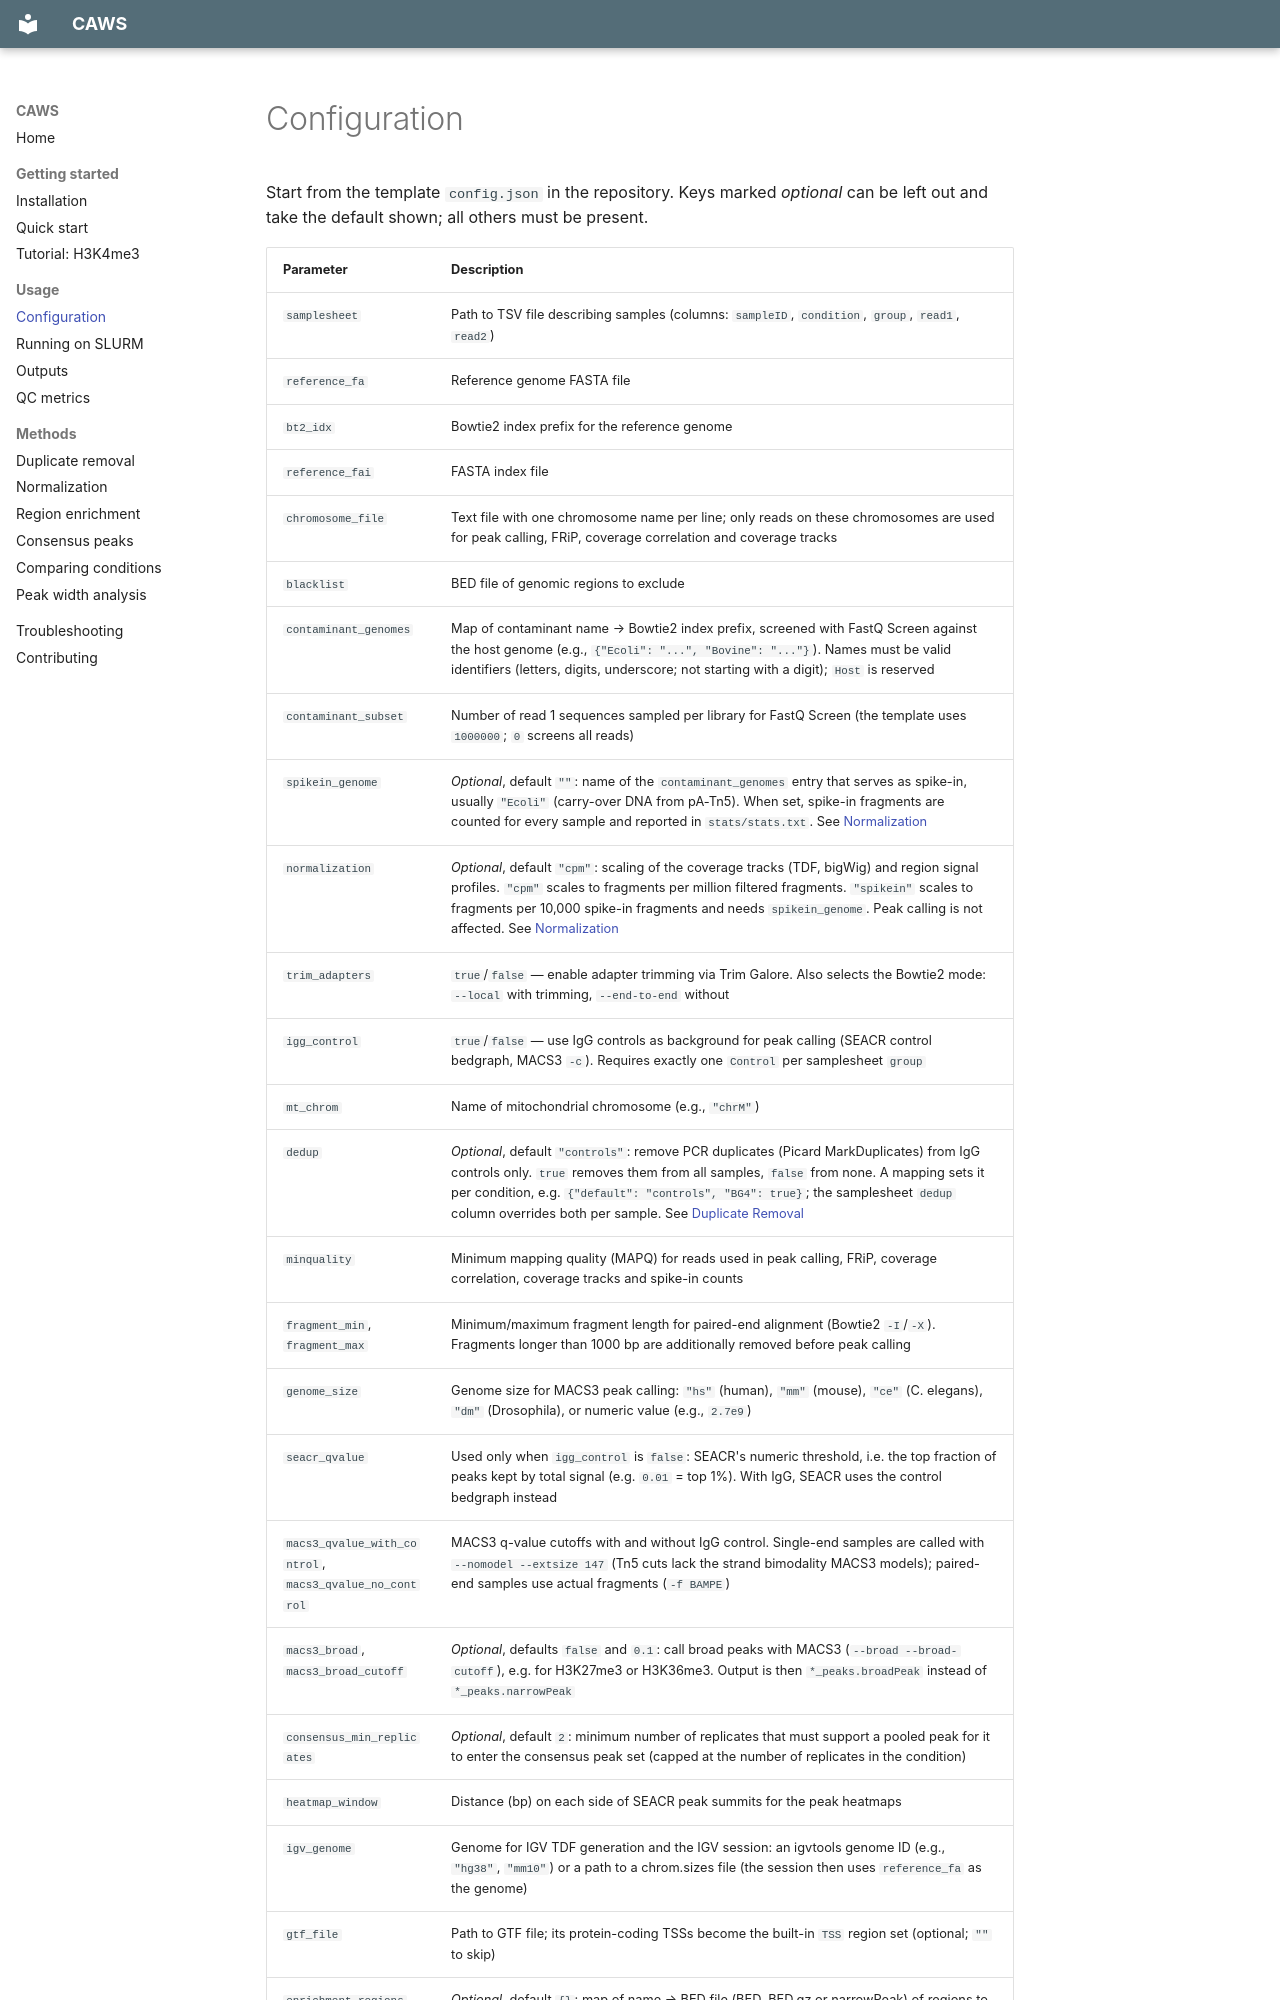

repository: ratan-lab/CAWS · page: configuration/index.html · generator: mkdocs

# Configuration

Start from the template `config.json` in the repository. Keys marked *optional* can be left out and take the default shown; all others must be present.

| Parameter | Description |
|------------|-------------|
| `samplesheet` | Path to TSV file describing samples (columns: `sampleID`, `condition`, `group`, `read1`, `read2`) |
| `reference_fa` | Reference genome FASTA file |
| `bt2_idx` | Bowtie2 index prefix for the reference genome |
| `reference_fai` | FASTA index file |
| `chromosome_file` | Text file with one chromosome name per line; only reads on these chromosomes are used for peak calling, FRiP, coverage correlation and coverage tracks |
| `blacklist` | BED file of genomic regions to exclude |
| `contaminant_genomes` | Map of contaminant name → Bowtie2 index prefix, screened with FastQ Screen against the host genome (e.g., `{"Ecoli": "...", "Bovine": "..."}`). Names must be valid identifiers (letters, digits, underscore; not starting with a digit); `Host` is reserved |
| `contaminant_subset` | Number of read 1 sequences sampled per library for FastQ Screen (the template uses `1000000`; `0` screens all reads) |
| `spikein_genome` | *Optional*, default `""`: name of the `contaminant_genomes` entry that serves as spike-in, usually `"Ecoli"` (carry-over DNA from pA-Tn5). When set, spike-in fragments are counted for every sample and reported in `stats/stats.txt`. See [Normalization](normalization.md) |
| `normalization` | *Optional*, default `"cpm"`: scaling of the coverage tracks (TDF, bigWig) and region signal profiles. `"cpm"` scales to fragments per million filtered fragments. `"spikein"` scales to fragments per 10,000 spike-in fragments and needs `spikein_genome`. Peak calling is not affected. See [Normalization](normalization.md) |
| `trim_adapters` | `true`/`false` — enable adapter trimming via Trim Galore. Also selects the Bowtie2 mode: `--local` with trimming, `--end-to-end` without |
| `igg_control` | `true`/`false` — use IgG controls as background for peak calling (SEACR control bedgraph, MACS3 `-c`). Requires exactly one `Control` per samplesheet `group` |
| `mt_chrom` | Name of mitochondrial chromosome (e.g., `"chrM"`) |
| `dedup` | *Optional*, default `"controls"`: remove PCR duplicates (Picard MarkDuplicates) from IgG controls only. `true` removes them from all samples, `false` from none. A mapping sets it per condition, e.g. `{"default": "controls", "BG4": true}`; the samplesheet `dedup` column overrides both per sample. See [Duplicate Removal](duplicate-removal.md) |
| `minquality` | Minimum mapping quality (MAPQ) for reads used in peak calling, FRiP, coverage correlation, coverage tracks and spike-in counts |
| `fragment_min`, `fragment_max` | Minimum/maximum fragment length for paired-end alignment (Bowtie2 `-I`/`-X`). Fragments longer than 1000 bp are additionally removed before peak calling |
| `genome_size` | Genome size for MACS3 peak calling: `"hs"` (human), `"mm"` (mouse), `"ce"` (C. elegans), `"dm"` (Drosophila), or numeric value (e.g., `2.7e9`) |
| `seacr_qvalue` | Used only when `igg_control` is `false`: SEACR's numeric threshold, i.e. the top fraction of peaks kept by total signal (e.g. `0.01` = top 1%). With IgG, SEACR uses the control bedgraph instead |
| `macs3_qvalue_with_control`, `macs3_qvalue_no_control` | MACS3 q-value cutoffs with and without IgG control. Single-end samples are called with `--nomodel --extsize 147` (Tn5 cuts lack the strand bimodality MACS3 models); paired-end samples use actual fragments (`-f BAMPE`) |
| `macs3_broad`, `macs3_broad_cutoff` | *Optional*, defaults `false` and `0.1`: call broad peaks with MACS3 (`--broad --broad-cutoff`), e.g. for H3K27me3 or H3K36me3. Output is then `*_peaks.broadPeak` instead of `*_peaks.narrowPeak` |
| `consensus_min_replicates` | *Optional*, default `2`: minimum number of replicates that must support a pooled peak for it to enter the consensus peak set (capped at the number of replicates in the condition) |
| `heatmap_window` | Distance (bp) on each side of SEACR peak summits for the peak heatmaps |
| `igv_genome` | Genome for IGV TDF generation and the IGV session: an igvtools genome ID (e.g., `"hg38"`, `"mm10"`) o
